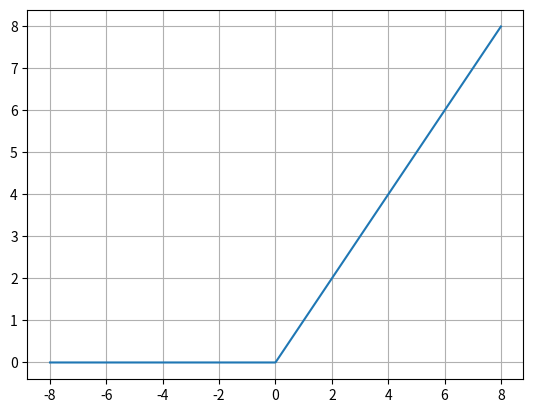

This chart was generated by the following Python code:
# ランプ関数:勾配消失が起こりにくい(python ReLU.py)
import numpy as np
import matplotlib.pyplot as plt
# DeLU関数の定義
def relu(x):
    return np.maximum(0, x) # 入力が0以下の場合は0を出力する

x = np.linspace(-8, 8, 1000)
y = relu(x)

fig = plt.figure()
ax = fig.add_subplot(111)
ax.plot(x, y)
plt.grid()
plt.show()
